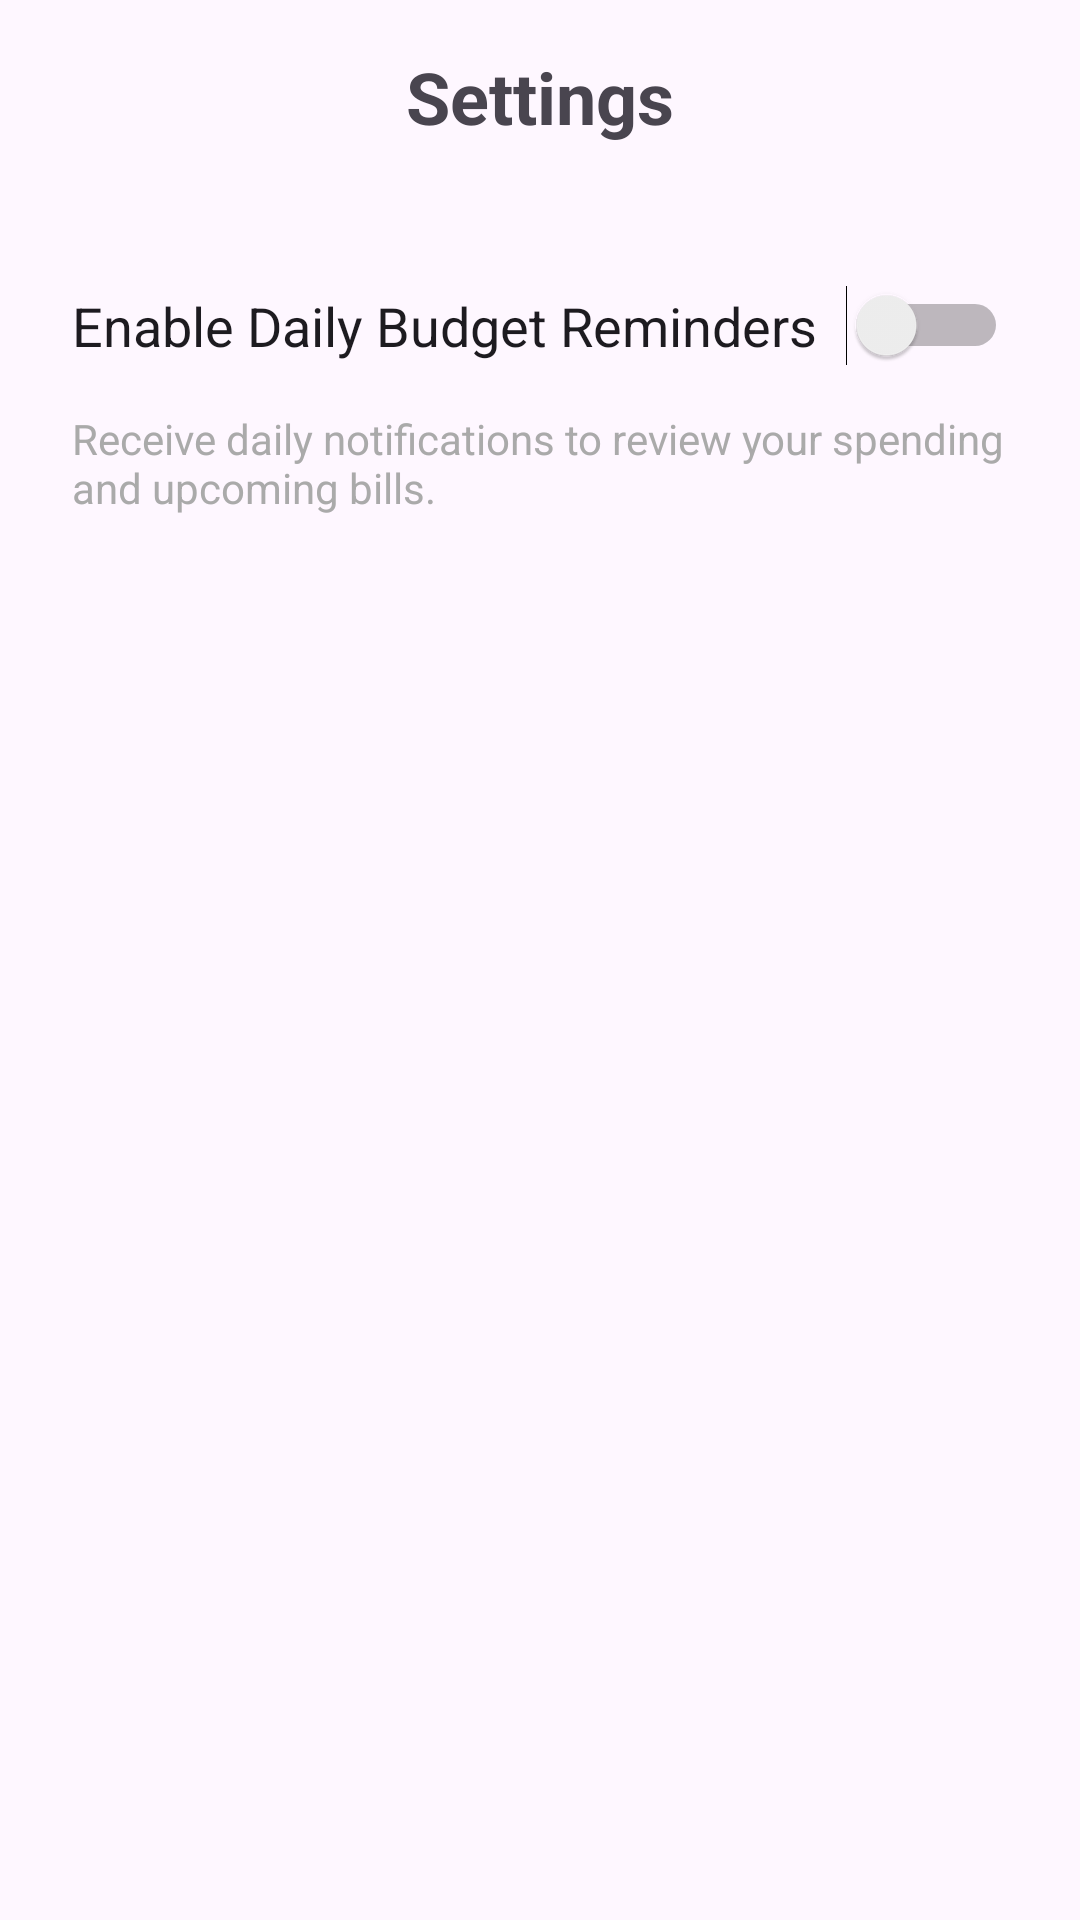

Write the Android layout XML for this screen, with the resource values it uses.
<!-- AndroidManifest.xml: activity theme Theme.ExpenseTracker.NoActionBar -->
<!-- res/layout/activity_settings.xml -->
<?xml version="1.0" encoding="utf-8"?>
<LinearLayout xmlns:android="http://schemas.android.com/apk/res/android"
    xmlns:tools="http://schemas.android.com/tools"
    android:layout_width="match_parent"
    android:layout_height="match_parent"
    android:orientation="vertical"
    android:padding="16dp"
    tools:context=".ui.settings.SettingsActivity">

    <TextView
        android:layout_width="match_parent"
        android:layout_height="wrap_content"
        android:text="Settings"
        android:textSize="24sp"
        android:textStyle="bold"
        android:gravity="center_horizontal"
        android:paddingBottom="24dp"/>

    
    <Switch
        android:id="@+id/switch_notification_reminders"
        android:layout_width="match_parent"
        android:layout_height="wrap_content"
        android:text="Enable Daily Budget Reminders"
        android:textSize="18sp"
        android:padding="8dp"
        android:layout_marginTop="16dp"
        android:layout_marginBottom="8dp"/>

    <TextView
        android:layout_width="match_parent"
        android:layout_height="wrap_content"
        android:text="Receive daily notifications to review your spending and upcoming bills."
        android:textSize="14sp"
        android:textColor="@android:color/darker_gray"
        android:paddingStart="8dp"
        android:paddingEnd="8dp"
        android:paddingBottom="16dp"/>

    

</LinearLayout>
<!-- resources referenced by this layout -->
<resources>
  <style name="Theme.ExpenseTracker.NoActionBar" parent="Theme.ExpenseTracker">
          <item name="windowActionBar">false</item>
          <item name="windowNoTitle">true</item>
      </style>
  <style name="Theme.ExpenseTracker" parent="Theme.Material3.DayNight.NoActionBar">
          <item name="colorPrimary">@color/purple_500</item>
          <item name="colorPrimaryVariant">@color/purple_700</item>
          <item name="colorOnPrimary">@color/white</item>
          <item name="colorSecondary">@color/teal_200</item>
          <item name="colorSecondaryVariant">@color/teal_700</item>
          <item name="colorOnSecondary">@color/black</item>
          <item name="android:statusBarColor" tools:targetApi="l">?attr/colorPrimaryVariant</item>
      </style>
  <!-- not gathered from this repository: default colours our renderer supplied (Android Studio template values) -->
  <color name="purple_500">#FF6200EE</color>
  <color name="purple_700">#FF3700B3</color>
  <color name="teal_200">#FF03DAC5</color>
  <color name="teal_700">#FF018786</color>
  <color name="black">#FF000000</color>
  <color name="white">#FFFFFFFF</color>
</resources>
